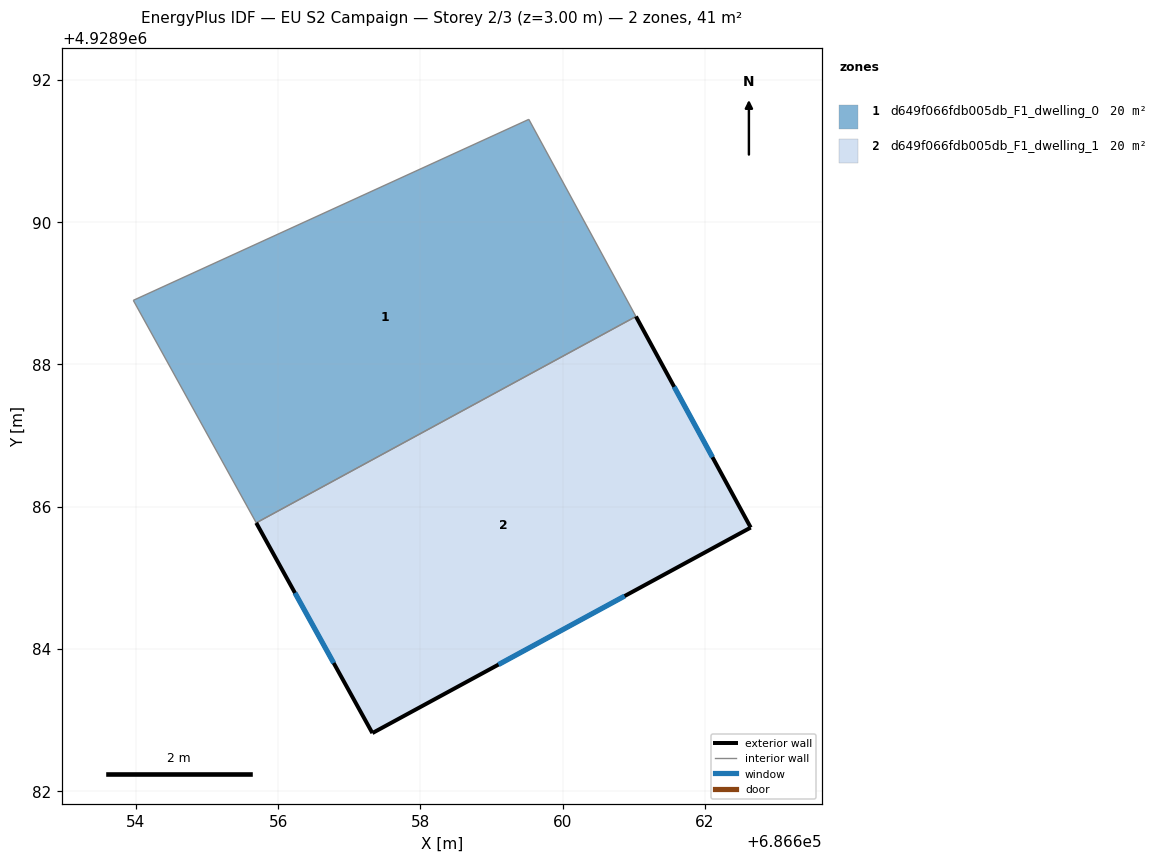
=== STOREY PLAN SPEC (per zone: floor XY polygon, exterior-wall plan segments, windows/doors) ===
zone 1: d649f066fdb005db_F1_dwelling_0  (20.5 m²)
  floor: (686661.03, 4928988.67) (686659.52, 4928991.45) (686653.96, 4928988.90) (686655.69, 4928985.77)
  interior walls: 4
zone 2: d649f066fdb005db_F1_dwelling_1  (20.5 m²)
  floor: (686662.64, 4928985.71) (686661.03, 4928988.67) (686655.69, 4928985.77) (686657.32, 4928982.82)
  exterior wall: (686661.03, 4928988.67) – (686662.64, 4928985.71)  [3.4 m]
    window: (686661.57, 4928987.68) – (686662.11, 4928986.70)  [1.1 m²]
  exterior wall: (686662.64, 4928985.71) – (686657.32, 4928982.82)  [6.1 m]
    window: (686660.87, 4928984.74) – (686659.10, 4928983.78)  [2.0 m²]
  exterior wall: (686657.32, 4928982.82) – (686655.69, 4928985.77)  [3.4 m]
    window: (686656.78, 4928983.80) – (686656.24, 4928984.79)  [1.1 m²]
  interior walls: 1

=== DERIVED (storey summary) ===
Building: EU S2 Campaign
Storey: 2 of 3  (floor level z = 3.00 m)
Storey gross floor area: 41.0 m²
Zones on this storey: 2
  - d649f066fdb005db_F1_dwelling_0: floor 20.5 m²
  - d649f066fdb005db_F1_dwelling_1: floor 20.5 m²; exterior wall 12.8 m (38.4 m²); 3 window(s) 4.3 m²; WWR 11.1%
Zone adjacency: (none detected)